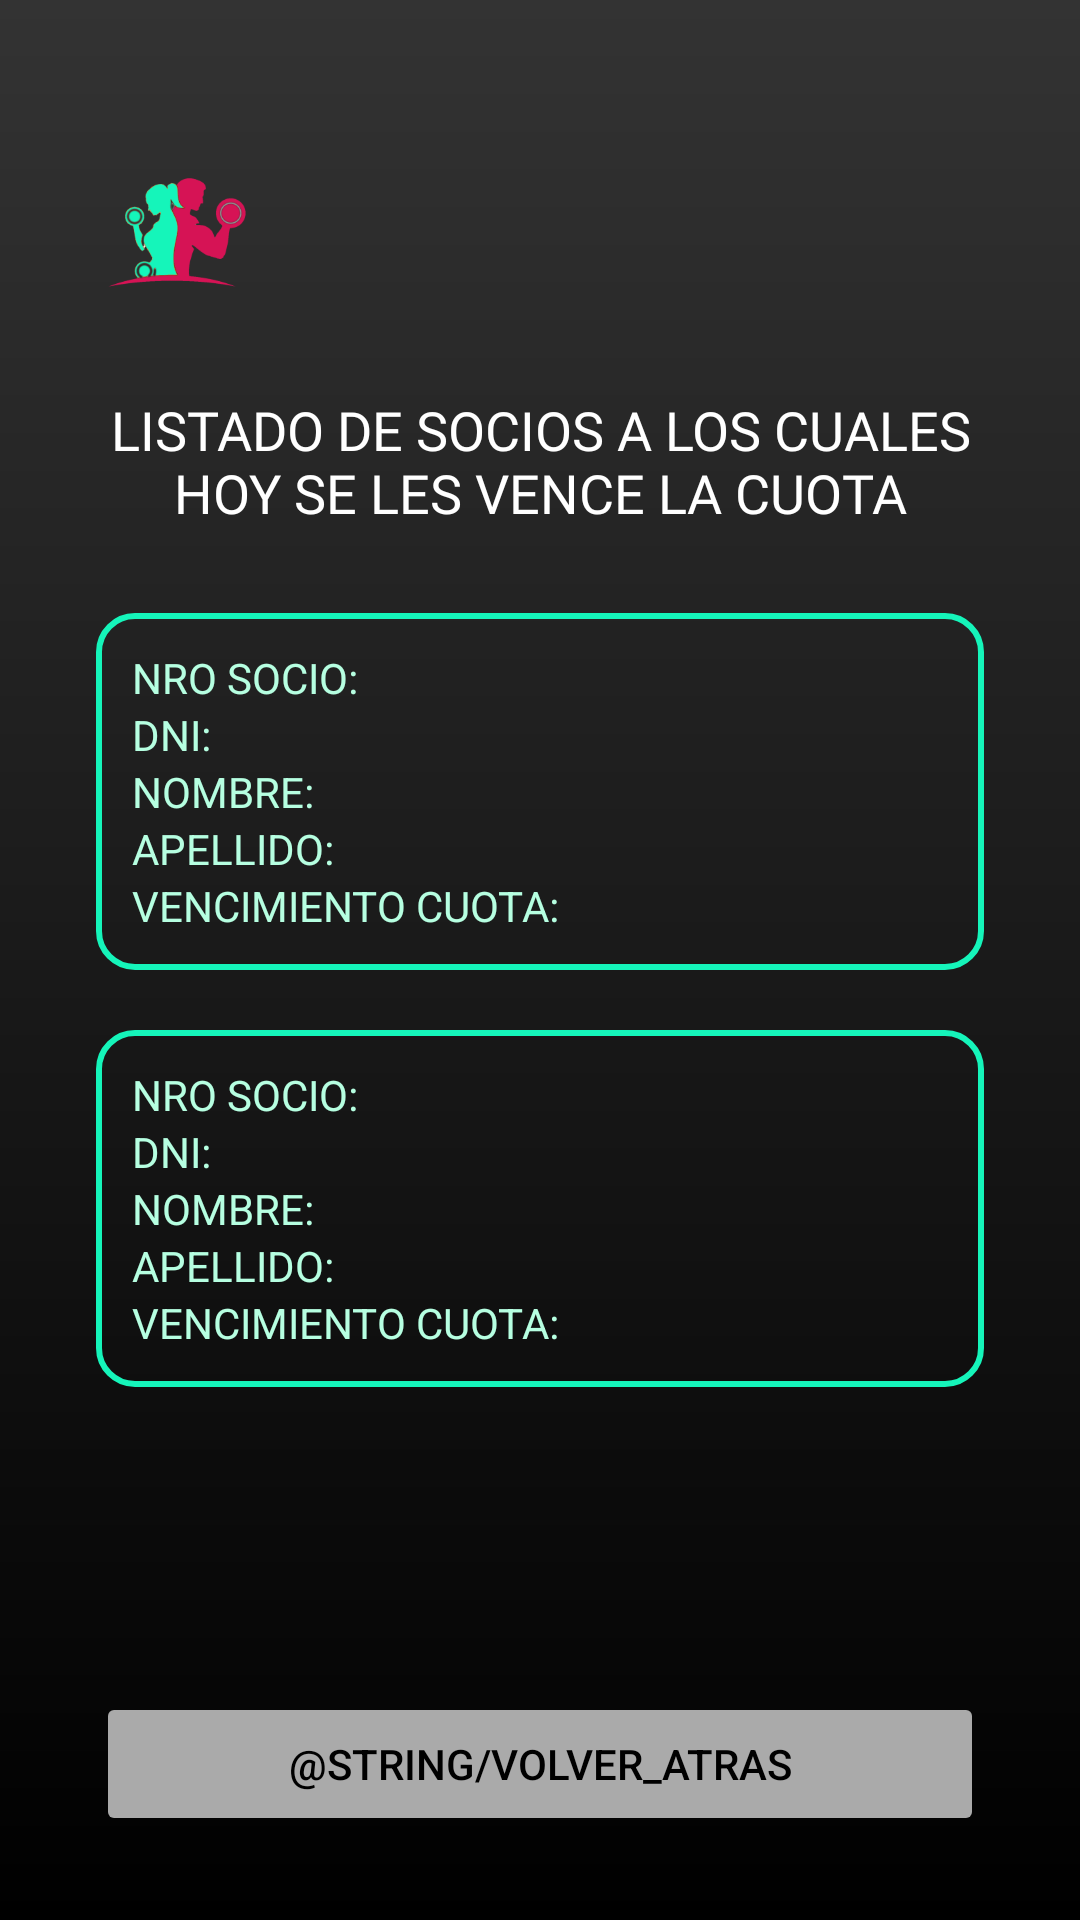

Reconstruct the res/layout file that produces this screen, plus the resources it refers to.
<!-- AndroidManifest.xml: application theme Theme.PrimeraPruebaGym -->
<!-- res/layout/activity_hoy_vencen.xml -->
<?xml version="1.0" encoding="utf-8"?>
<androidx.constraintlayout.widget.ConstraintLayout
    xmlns:android="http://schemas.android.com/apk/res/android"
    xmlns:app="http://schemas.android.com/apk/res-auto"
    xmlns:tools="http://schemas.android.com/tools"
    android:layout_width="match_parent"
    android:layout_height="match_parent"
    android:background="@drawable/gradient_background"
    tools:context=".ListarSociosActivity">

    
    <ImageView
        android:id="@+id/imageViewLogo"
        android:layout_width="86dp"
        android:layout_height="75dp"
        android:layout_marginTop="40dp"
        android:contentDescription="@string/logo_description"
        app:srcCompat="@mipmap/icono_foreground"
        app:layout_constraintStart_toStartOf="parent"
        app:layout_constraintTop_toTopOf="parent"
        android:layout_marginStart="16dp"/>

    
    <TextView
        android:id="@+id/textViewListaSocios"
        android:layout_width="0dp"
        android:layout_height="wrap_content"
        android:layout_marginTop="16dp"
        android:layout_marginStart="32dp"
        android:layout_marginEnd="32dp"
        android:fontFamily="@font/inter_bold"
        android:text="LISTADO DE SOCIOS A LOS CUALES HOY SE LES VENCE LA CUOTA"
        android:textColor="#FFFFFF"
        android:textSize="18sp"
        android:gravity="center"
        android:maxLines="3"
        app:layout_constraintTop_toBottomOf="@id/imageViewLogo"
        app:layout_constraintStart_toStartOf="parent"
        app:layout_constraintEnd_toEndOf="parent"/>

    
    <LinearLayout
        android:id="@+id/layoutSocio1"
        android:layout_width="0dp"
        android:layout_height="wrap_content"
        android:orientation="vertical"
        android:padding="12dp"
        android:layout_marginTop="28dp"
        android:layout_marginStart="32dp"
        android:layout_marginEnd="32dp"
        android:background="@drawable/cuadro_verde"
        app:layout_constraintTop_toBottomOf="@id/textViewListaSocios"
        app:layout_constraintStart_toStartOf="parent"
        app:layout_constraintEnd_toEndOf="parent">

        <TextView android:layout_width="wrap_content" android:layout_height="wrap_content"
            android:text="NRO SOCIO:" android:textColor="#B6FFE1"/>
        <TextView android:layout_width="wrap_content" android:layout_height="wrap_content"
            android:text="DNI:" android:textColor="#B6FFE1"/>
        <TextView android:layout_width="wrap_content" android:layout_height="wrap_content"
            android:text="NOMBRE:" android:textColor="#B6FFE1"/>
        <TextView android:layout_width="wrap_content" android:layout_height="wrap_content"
            android:text="APELLIDO:" android:textColor="#B6FFE1"/>
        <TextView android:layout_width="wrap_content" android:layout_height="wrap_content"
            android:text="VENCIMIENTO CUOTA:" android:textColor="#B6FFE1"/>
    </LinearLayout>

    
    <LinearLayout
        android:id="@+id/layoutSocio2"
        android:layout_width="0dp"
        android:layout_height="wrap_content"
        android:orientation="vertical"
        android:padding="12dp"
        android:layout_marginTop="20dp"
        android:layout_marginStart="32dp"
        android:layout_marginEnd="32dp"
        android:background="@drawable/cuadro_verde"
        app:layout_constraintTop_toBottomOf="@id/layoutSocio1"
        app:layout_constraintStart_toStartOf="parent"
        app:layout_constraintEnd_toEndOf="parent">

        <TextView android:layout_width="wrap_content" android:layout_height="wrap_content"
            android:text="NRO SOCIO:" android:textColor="#B6FFE1"/>
        <TextView android:layout_width="wrap_content" android:layout_height="wrap_content"
            android:text="DNI:" android:textColor="#B6FFE1"/>
        <TextView android:layout_width="wrap_content" android:layout_height="wrap_content"
            android:text="NOMBRE:" android:textColor="#B6FFE1"/>
        <TextView android:layout_width="wrap_content" android:layout_height="wrap_content"
            android:text="APELLIDO:" android:textColor="#B6FFE1"/>
        <TextView android:layout_width="wrap_content" android:layout_height="wrap_content"
            android:text="VENCIMIENTO CUOTA:" android:textColor="#B6FFE1"/>
    </LinearLayout>

    
    <Button
        android:id="@+id/buttonVolverAtras"
        android:layout_width="0dp"
        android:layout_height="wrap_content"
        android:text="@string/volver_atras"
        android:textColor="@color/black"
        app:backgroundTint="@android:color/darker_gray"
        android:layout_marginTop="12dp"
        android:layout_marginBottom="28dp"
        android:layout_marginStart="32dp"
        android:layout_marginEnd="32dp"
        app:layout_constraintBottom_toBottomOf="parent"
        app:layout_constraintStart_toStartOf="parent"
        app:layout_constraintEnd_toEndOf="parent"/>
</androidx.constraintlayout.widget.ConstraintLayout>
<!-- resources referenced by this layout -->
<resources>
  <color name="black">#FF000000</color>
  <!-- drawable cuadro_verde (drawable) -->
  <shape xmlns:android="http://schemas.android.com/apk/res/android"
      android:shape="rectangle">
      <solid android:color="@android:color/transparent"/>
      <stroke android:width="2dp" android:color="@color/green_buttons"/>
      <corners android:radius="12dp"/>
  </shape>
  <!-- drawable gradient_background (drawable) -->
  <?xml version="1.0" encoding="utf-8"?>
  <shape xmlns:android="http://schemas.android.com/apk/res/android"
      android:shape="rectangle">
  
      <gradient
          android:startColor="#333333"
      android:endColor="#000000"
          android:angle="270" />
  
  
  </shape>
  <!-- mipmap icono_foreground: webp bitmap (mipmap-hdpi, 4608 bytes) -->
  <string name="logo_description">Logo del gimnasio</string>
  <style name="Theme.PrimeraPruebaGym" parent="Base.Theme.PrimeraPruebaGym" />
  <color name="green_buttons">#15F5BA</color>
  <style name="Base.Theme.PrimeraPruebaGym" parent="Theme.Material3.DayNight.NoActionBar">
          
          
      </style>
</resources>
